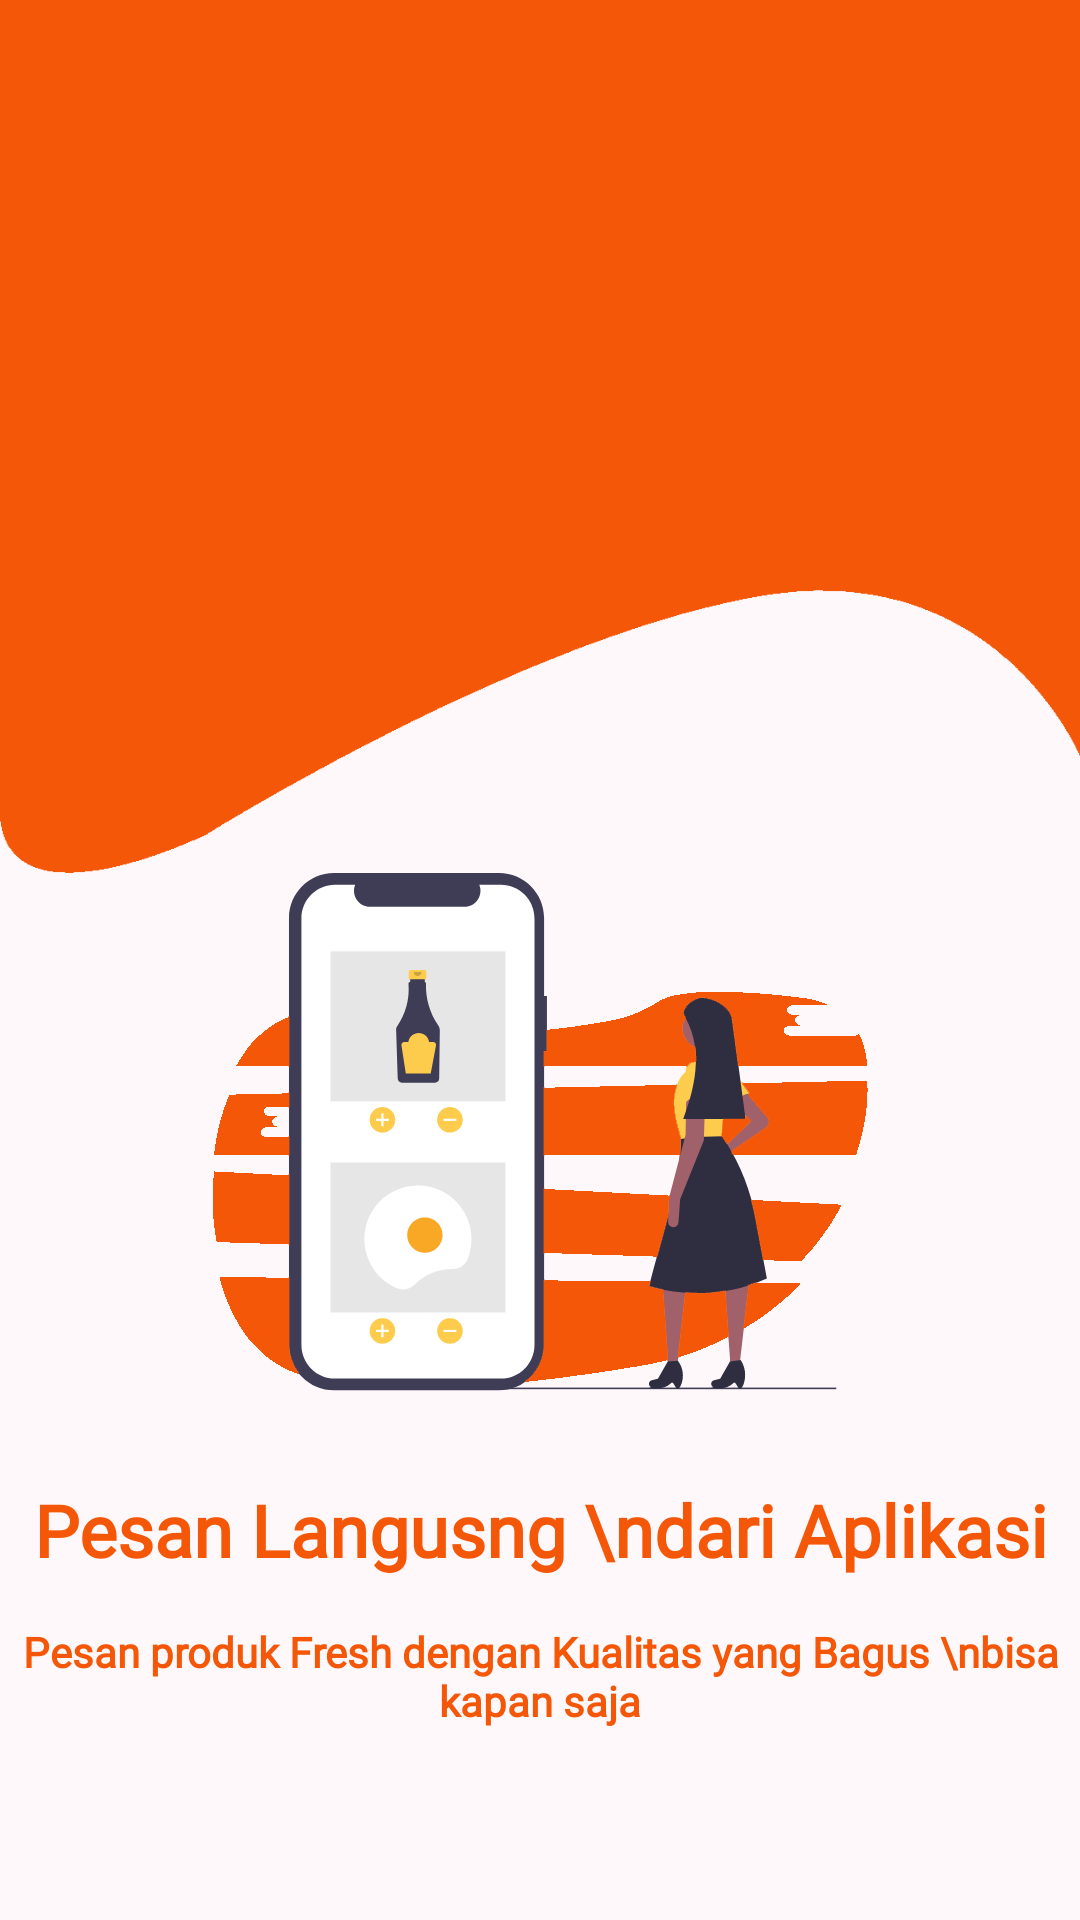

Produce the Android XML layout that renders to this screen, including the resource entries it uses.
<!-- AndroidManifest.xml: application theme AppTheme -->
<!-- res/layout/fragment_info2.xml -->
<LinearLayout xmlns:android="http://schemas.android.com/apk/res/android"
    xmlns:tools="http://schemas.android.com/tools"
    android:layout_width="match_parent"
    android:layout_height="match_parent"
    android:background="@color/colorWhite"
    android:orientation="vertical"
    tools:context="com.tumbasgo.customer.fragment.Info1Fragment">

    <RelativeLayout
        android:layout_width="match_parent"
        android:layout_height="match_parent"
        android:layout_weight="1.2">

        <ImageView
            android:layout_width="match_parent"
            android:layout_height="wrap_content"
            android:layout_marginRight="-1dp"
            android:background="@drawable/bg_secound_splash"
            />




    </RelativeLayout>

    <LinearLayout
        android:layout_width="match_parent"
        android:layout_height="match_parent"
        android:layout_weight="1"

        android:orientation="vertical">

        <ImageView
            android:layout_width="match_parent"
            android:layout_height="wrap_content"
            android:layout_alignParentBottom="true"
            android:src="@drawable/ic_splash_secound" />

        <TextView
            android:layout_width="match_parent"
            android:layout_height="wrap_content"
            android:layout_marginTop="25dp"
            android:fontFamily="@font/coresans_cr_medium"
            android:gravity="center"
            android:padding="5dp"
            android:text="Pesan Langusng \ndari Aplikasi"
            android:textColor="@color/colorPrimary"
            android:textSize="24dp"
            android:textStyle="bold" />

        <TextView
            android:layout_width="match_parent"
            android:layout_height="wrap_content"
            android:layout_marginTop="5dp"
            android:gravity="center"
            android:padding="5dp"
            android:fontFamily="@font/coresans_cr_medium"
            android:text="Pesan produk Fresh dengan Kualitas yang Bagus \nbisa kapan saja"
            android:textColor="@color/colorPrimary"
            android:textSize="14dp"
            android:textStyle="bold" />
    </LinearLayout>
</LinearLayout>
<!-- resources referenced by this layout -->
<resources>
  <color name="colorPrimary">#f55708</color>
  <color name="colorWhite">#fff8fa</color>
  <!-- drawable bg_secound_splash: png bitmap (drawable-hdpi, 4663 bytes) -->
  <!-- drawable ic_splash_secound: png bitmap (drawable-xhdpi, 18303 bytes) -->
  <style name="AppTheme" parent="Theme.AppCompat.Light.DarkActionBar">
          
          <item name="fontFamily">@font/coresans_cr_regular</item>
          <item name="colorPrimary">@color/colorPrimary</item>
          <item name="colorPrimaryDark">@color/colorPrimaryDark</item>
          <item name="colorAccent">@color/colorAccent</item>
          <item name="windowActionBar">false</item>
          <item name="windowNoTitle">true</item>
      </style>
  <color name="colorPrimaryDark">#f55708</color>
  <color name="colorAccent">#f55708</color>
</resources>
